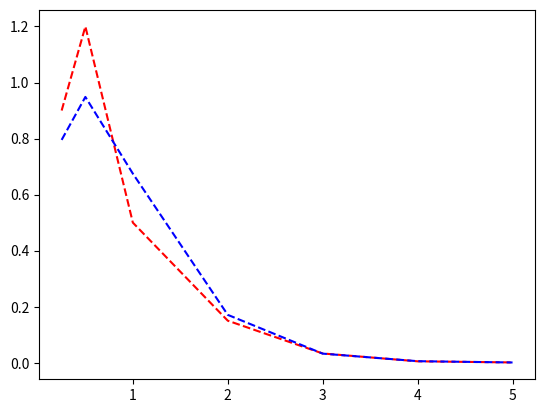

Reproduce this figure in Python.
import numpy as np
import matplotlib.pyplot as plt

x = np.array([0.25, 0.5, 1, 2, 3, 4, 5])
y = np.array([0.9, 1.2, 0.5, 0.15, 0.033, 0.005, 0.001])

X = x
Y = np.log(y/x)
Z = np.polyfit(X, Y, 1)

b = -Z[0]
a = np.exp(Z[1])

f = (a)*(x)*(np.exp(-b*x))

print("a : {} b : {}".format(a, b))
plt.plot(x, y, 'r--', x, f, 'b--')
plt.show()